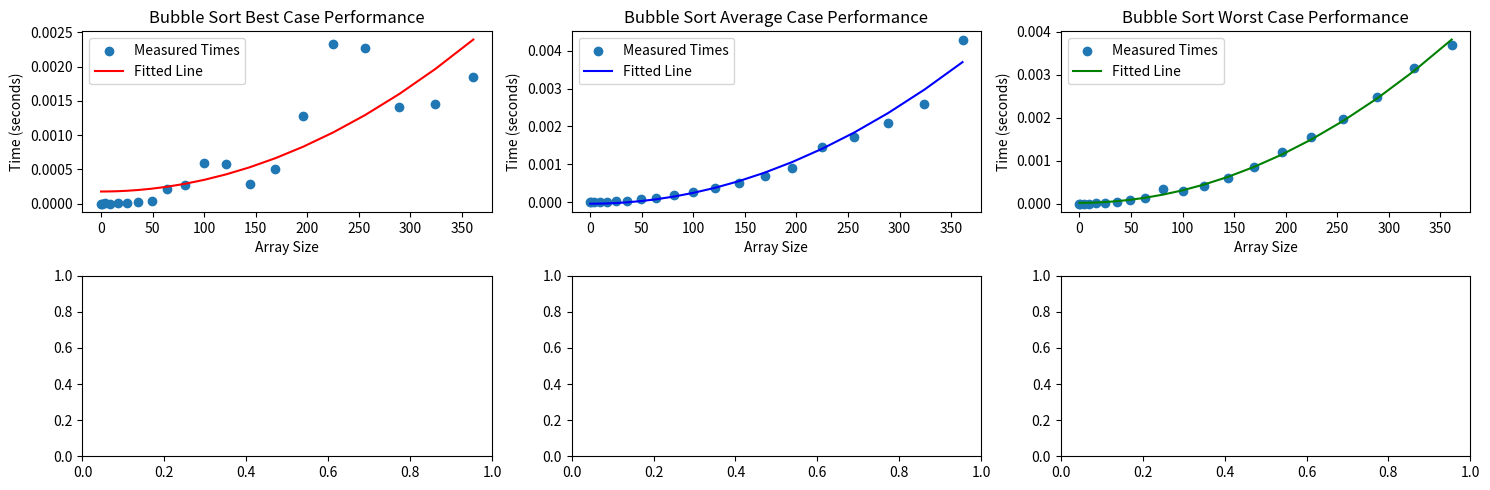

Reproduce this figure in Python.
# Group 35 #
# Ex 2 #

import random
import time
import matplotlib.pyplot as plt
import numpy as np

# Implementation of bubble_sort
def bubble_sort(arr):
    n = len(arr)
    for i in range(n):
        for j in range(0, n - i - 1):
            if arr[j] > arr[j + 1]:
                temp = arr[j]
                arr[j] = arr[j + 1]
                arr[j + 1] = temp

# Implementation of quick_sort
def quicksort(arr, low, high):
    if low < high:
        pivot_index = partition(arr, low, high)
        quicksort(arr, low, pivot_index)
        quicksort(arr, pivot_index + 1, high)
        

def partition(arr, low, high):
    pivot = arr[low]
    left = low + 1
    right = high
    done = False
    while not done:
        while left <= right and arr[left] <= pivot:
            left = left + 1
        while arr[right] >= pivot and right >= left:
            right = right - 1
        if right < left:
            done = True
        else:
            arr[left], arr[right] = arr[right], arr[left]
    arr[low], arr[right] = arr[right], arr[low]
    return right

# Finding decent array sizes that scale decently

array_sizes = [i ** 2 for i in range(20)]
array_sizes



def measureAverageBubbleSort(array_size):
    
    array = [random.randint(0, array_size) for _ in range(array_size)]
    start = time.perf_counter()
    bubble_sort(array)
    stop = time.perf_counter()
    avg_time = stop - start
    # DEBUG
    # print(f"For an array size of {array_size}, avearge bubble_sort takes {avg_time} seconds")
    # print(array)

    return avg_time

def measureBestBubbleSort(array_size):

    array = [i for i in range(array_size)]
    start = time.perf_counter()
    bubble_sort(array)
    stop = time.perf_counter()
    avg_time = stop - start
    # DEBUG
    # print(f"For an array size of {array_size}, best bubble_sort takes {avg_time} seconds")
    # print(array)

    return avg_time

def measureWorstBubbleSort(array_size):

    array = [array_size - i - 1 for i in range(array_size)]
    start = time.perf_counter()
    bubble_sort(array)
    stop = time.perf_counter()
    avg_time = stop - start
    # DEBUG
    # print(f"For an array size of {array_size}, worst bubble_sort takes {avg_time} seconds")
    # print(array)

    return avg_time

bubble_best_times = []
for size in array_sizes:
    bubble_best_times.append(measureBestBubbleSort(size))

bubble_average_times = []
for size in array_sizes:
    bubble_average_times.append(measureAverageBubbleSort(size))

bubble_worst_times = []
for size in array_sizes:
    bubble_worst_times.append(measureWorstBubbleSort(size))


from scipy.optimize import curve_fit

def quadratic_model(x, a, b):
    return a * x ** 2 + b

params_bubble_average, _ = curve_fit(quadratic_model, array_sizes, bubble_average_times)
params_bubble_worst, _ = curve_fit(quadratic_model, array_sizes, bubble_worst_times)
params_bubble_best, _ = curve_fit(quadratic_model, array_sizes, bubble_best_times)



fig, axs = plt.subplots(nrows=2, ncols=3, figsize= (15, 5))

bubble_best = axs[0, 0]
bubble_average = axs[0, 1]
bubble_worst = axs[0, 2]

# quicksort = axs[1]

# bubble sort Plot
bubble_best.scatter(array_sizes, bubble_best_times, label='Measured Times')
bubble_best.plot(array_sizes, quadratic_model(np.array(array_sizes), *params_bubble_best), label='Fitted Line', color='red')

bubble_average.scatter(array_sizes, bubble_average_times, label='Measured Times')
bubble_average.plot(array_sizes, quadratic_model(np.array(array_sizes), *params_bubble_average), label='Fitted Line', color='blue')

bubble_worst.scatter(array_sizes, bubble_worst_times, label='Measured Times')
bubble_worst.plot(array_sizes, quadratic_model(np.array(array_sizes), *params_bubble_worst), label='Fitted Line', color='green')

bubble_best.set_title('Bubble Sort Best Case Performance')
bubble_average.set_title("Bubble Sort Average Case Performance")
bubble_worst.set_title("Bubble Sort Worst Case Performance")

bubble_best.set_xlabel("Array Size")
bubble_average.set_xlabel("Array Size")
bubble_worst.set_xlabel("Array Size")

bubble_best.set_ylabel("Time (seconds)")
bubble_average.set_ylabel("Time (seconds)")
bubble_worst.set_ylabel("Time (seconds)")

bubble_best.legend()
bubble_average.legend()
bubble_worst.legend()

# binary.legend()

plt.tight_layout()
plt.show()